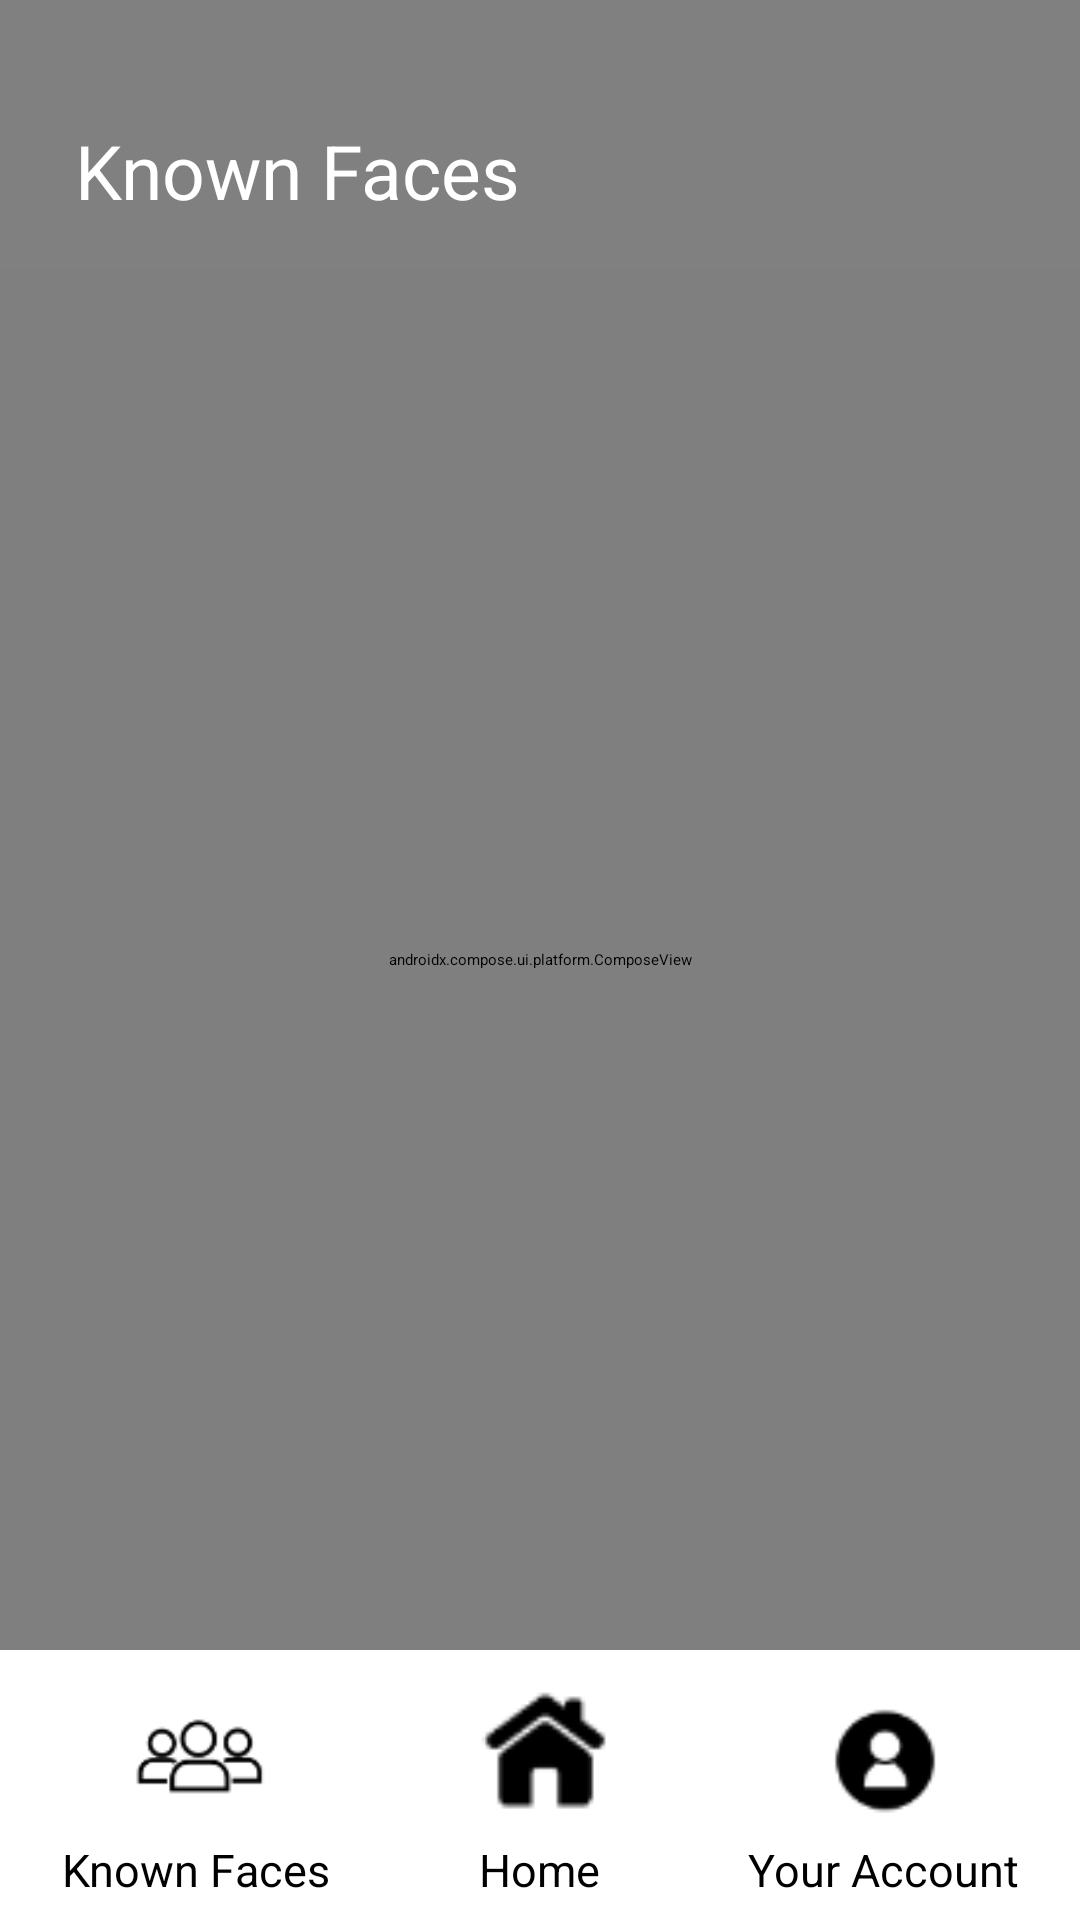

Here is an Android app screen rendered from its layout file. Give the layout XML and the strings, colors and styles it references.
<!-- AndroidManifest.xml: application theme Theme.FaceGuardPages -->
<!-- res/layout/activity_faces.xml -->
<?xml version="1.0" encoding="utf-8"?>
    <RelativeLayout
        xmlns:android="http://schemas.android.com/apk/res/android"
        xmlns:app="http://schemas.android.com/apk/res-auto"
        xmlns:tools="http://schemas.android.com/tools"
        android:layout_width="match_parent"
        android:layout_height="match_parent"
        android:background="#808080"
        tools:context=".RecognizedFaces">

    <TextView
        android:id="@+id/knownFacesText"
        android:layout_width="wrap_content"
        android:layout_height="wrap_content"
        android:layout_marginStart="25dp"
        android:layout_marginTop="40dp"
        android:text="Known Faces"
        android:textColor="#FFFFFF"
        android:textSize="25sp" />

    <ImageView
        android:id="@+id/dropdownIcon"
        android:layout_width="24dp"
        android:layout_height="24dp"
        android:layout_marginLeft="190dp"
        android:layout_marginTop="45dp"
        android:src="@drawable/dropdown1" />

        <LinearLayout
            android:id="@+id/toolbar"
            android:layout_width="match_parent"
            android:layout_height="90dp"
            android:layout_alignParentBottom="true"
            android:orientation="horizontal"
            android:background="@color/white"
            android:padding="8dp">

            
        <LinearLayout
            android:layout_width="0dp"
            android:layout_height="wrap_content"
            android:layout_weight="1"
            android:orientation="vertical"
            android:gravity="center">

            <ImageView
                android:layout_width="55dp"
                android:layout_height="55dp"
                android:src="@drawable/people2"
                android:contentDescription="Icon 1"/>

            <TextView
                android:layout_width="wrap_content"
                android:layout_height="wrap_content"
                android:text="Known Faces"
                android:textColor="@color/black"
                android:textSize="15sp"/>
        </LinearLayout>

        
        <LinearLayout
            android:layout_width="0dp"
            android:layout_height="wrap_content"
            android:layout_weight="1"
            android:orientation="vertical"
            android:gravity="center">

            <ImageView
                android:id="@+id/home"
                android:layout_width="65dp"
                android:layout_height="55dp"
                android:src="@drawable/home1"
                android:contentDescription="Icon 2"/>

            <TextView
                android:layout_width="wrap_content"
                android:layout_height="wrap_content"
                android:text="Home"
                android:textColor="@color/black"
                android:textSize="15sp"/>
        </LinearLayout>

        
        <LinearLayout
            android:layout_width="0dp"
            android:layout_height="wrap_content"
            android:layout_weight="1"
            android:orientation="vertical"
            android:gravity="center">

            <ImageView
                android:layout_width="55dp"
                android:layout_height="55dp"
                android:src="@drawable/me"
                android:contentDescription="Icon 3"/>

            <TextView
                android:layout_width="wrap_content"
                android:layout_height="wrap_content"
                android:text="Your Account"
                android:textColor="@color/black"
                android:textSize="15sp"/>
        </LinearLayout>
        </LinearLayout>

    <androidx.compose.ui.platform.ComposeView
        android:id="@+id/composeView"
        android:layout_width="match_parent"
        android:layout_height="match_parent"
        android:layout_below="@id/knownFacesText"
        android:layout_above="@id/toolbar"
        android:layout_marginTop="16dp">


    </androidx.compose.ui.platform.ComposeView>
</RelativeLayout>
<!-- resources referenced by this layout -->
<resources>
  <!-- drawable home1: png bitmap (drawable, 1139 bytes) -->
  <!-- drawable me: png bitmap (drawable, 1328 bytes) -->
  <!-- drawable people2: png bitmap (drawable, 1976 bytes) -->
  <!-- not gathered from this repository: default colours our renderer supplied (Android Studio template values) -->
  <color name="black">#FF000000</color>
  <color name="white">#FFFFFFFF</color>
</resources>
